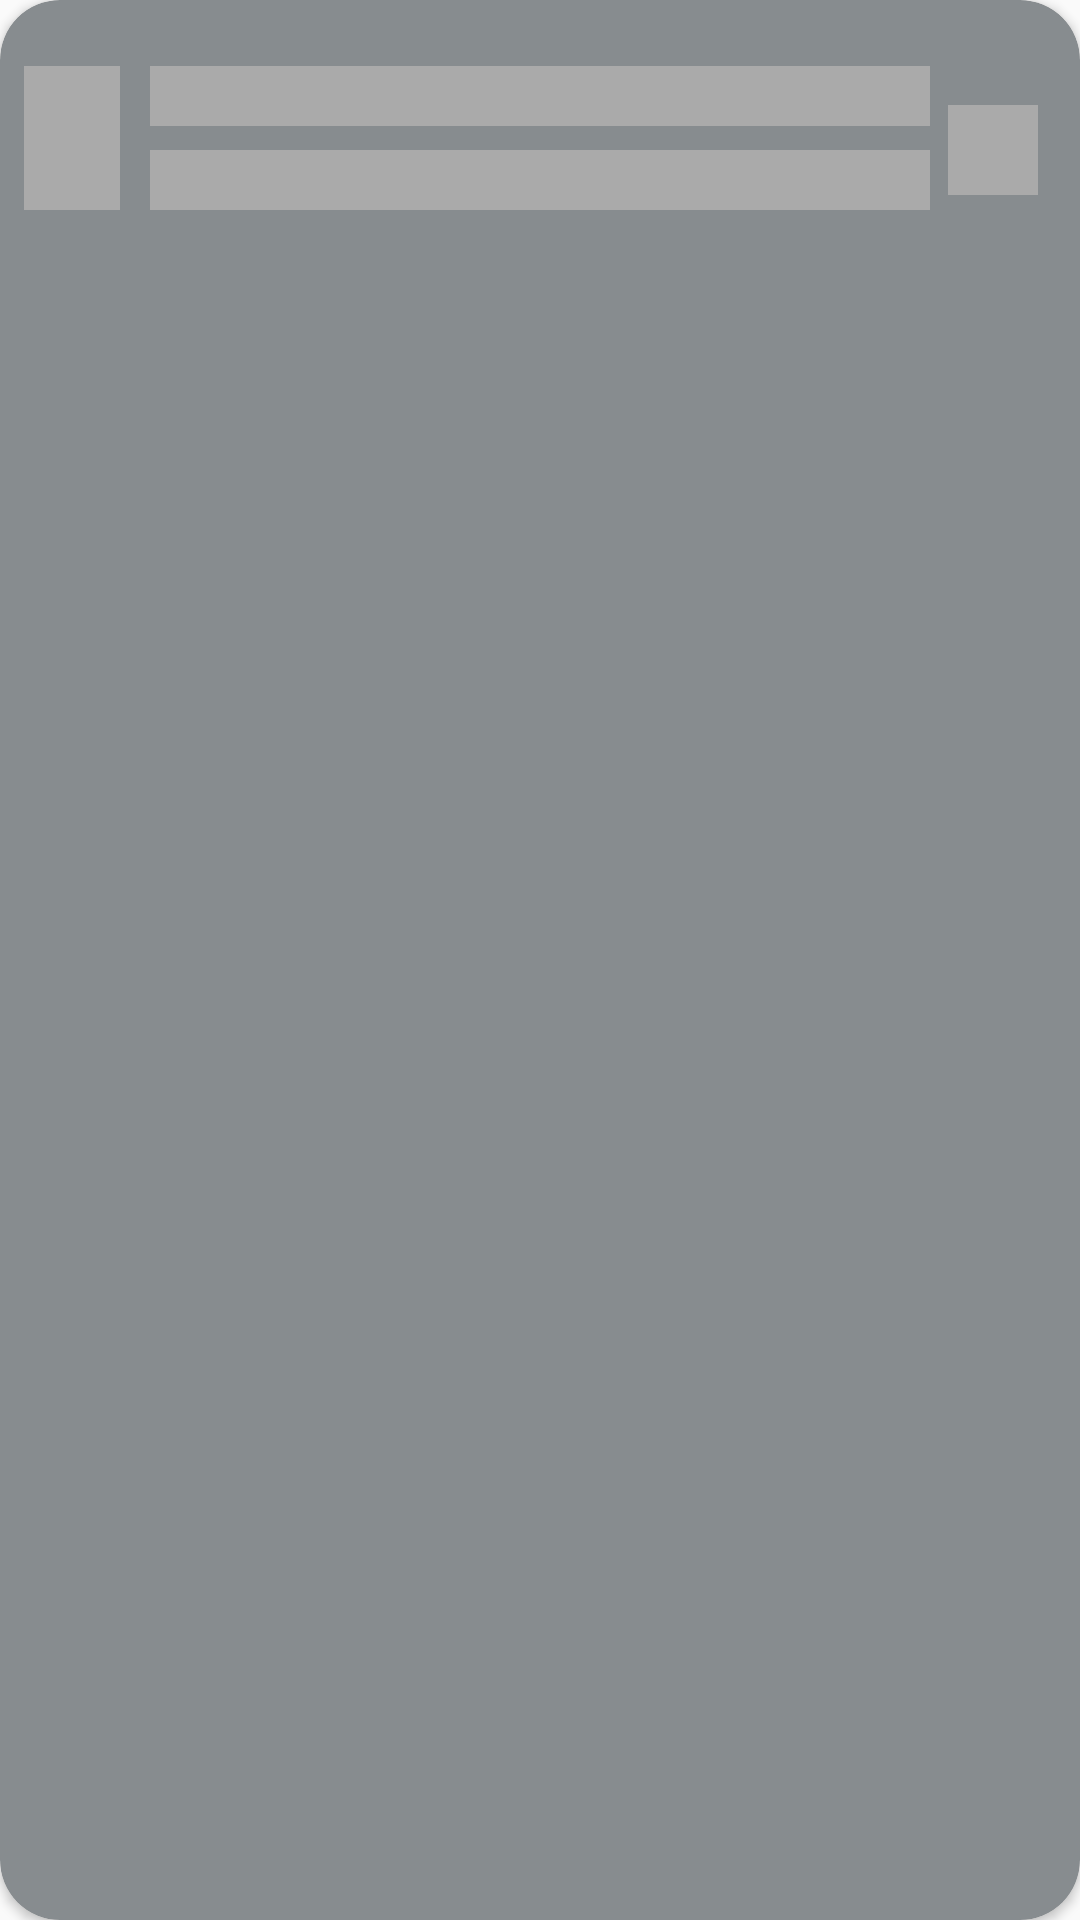

Produce the Android XML layout that renders to this screen, including the resource entries it uses.
<!-- AndroidManifest.xml: application theme Theme.TaskSave -->
<!-- res/layout/layout_item_agenda_progresso.xml -->
<?xml version="1.0" encoding="utf-8"?>
<androidx.cardview.widget.CardView
    xmlns:android="http://schemas.android.com/apk/res/android"
    xmlns:app="http://schemas.android.com/apk/res-auto"
    xmlns:tools="http://schemas.android.com/tools"
    android:foreground="?android:attr/selectableItemBackground"
    android:clickable="true"
    android:focusable="true"
    android:id="@+id/CardView"
    android:layout_marginStart="12dp"
    android:layout_marginEnd="12dp"
    android:layout_marginVertical="10dp"
    android:layout_marginHorizontal="10dp"
    app:cardCornerRadius="20dp"
    style="@style/BackGroundTintThemeItensProgress"
    android:layout_width="match_parent"
    android:layout_height="wrap_content">
    <androidx.constraintlayout.widget.ConstraintLayout
        android:id="@+id/constraint"
        android:layout_width="match_parent"
        android:layout_height="100dp">


        <View
            android:id="@+id/imageView5"
            android:layout_width="30dp"
            android:layout_height="30dp"
            android:background="@android:color/darker_gray"
            app:layout_constraintBottom_toBottomOf="parent"
            app:layout_constraintEnd_toEndOf="parent"
            app:layout_constraintHorizontal_bias="0.958"
            app:layout_constraintStart_toStartOf="parent"
            app:layout_constraintTop_toTopOf="parent">


        </View>


        <View
            android:id="@+id/text_view_titulo_agenda"
            android:layout_width="160dp"
            android:layout_height="20dp"
            android:background="@android:color/darker_gray"
            android:layout_marginStart="50dp"
            android:layout_marginTop="22dp"
            android:paddingStart="10dp"
            android:paddingEnd="10dp"
            app:layout_constraintStart_toStartOf="parent"
            app:layout_constraintTop_toTopOf="parent" />

        <View
            android:id="@+id/text_view_data_agenda"
            android:layout_width="110dp"
            android:layout_height="20dp"
            android:layout_marginTop="22dp"
            android:background="@android:color/darker_gray"
            android:layout_marginEnd="50dp"
            android:drawablePadding="7sp"
            app:layout_constraintEnd_toEndOf="parent"
            app:layout_constraintTop_toTopOf="parent"
            app:drawableLeftCompat="@drawable/baseline_calendar_month_24" />

        <View
            android:id="@+id/text_view_descricao_agenda"
            android:layout_width="160dp"
            android:layout_height="20dp"
            android:layout_marginStart="50dp"
            android:layout_marginTop="8dp"
            android:paddingLeft="10sp"
            android:background="@android:color/darker_gray"
            android:paddingRight="10sp"
            app:layout_constraintStart_toStartOf="parent"
            app:layout_constraintTop_toBottomOf="@+id/text_view_titulo_agenda" />

        <View
            android:id="@+id/text_view_hora_agenda"
            android:layout_width="110dp"
            android:layout_height="20dp"
            android:layout_marginTop="8dp"
            android:background="@android:color/darker_gray"
            android:layout_marginEnd="50dp"
            android:drawablePadding="7sp"
            app:layout_constraintEnd_toEndOf="parent"
            app:layout_constraintTop_toBottomOf="@+id/text_view_data_agenda"
             />


        <View
            android:id="@+id/imageViewpalito"
            android:layout_width="32dp"
            android:layout_height="48dp"
            android:background="@android:color/darker_gray"
            android:layout_marginStart="8dp"
            app:layout_constraintBottom_toBottomOf="parent"
            app:layout_constraintStart_toStartOf="parent"
            app:layout_constraintTop_toTopOf="parent"
            app:layout_constraintVertical_bias="0.423" />

        <View
            android:id="@+id/your_view"
            android:layout_width="wrap_content"
            android:layout_height="2dp"
            android:background="@android:color/white"
            android:visibility="gone"
            app:layout_constraintBottom_toBottomOf="parent"
            app:layout_constraintTop_toTopOf="parent"
            app:layout_constraintVertical_bias="0.489"
            tools:ignore="MissingConstraints"
            tools:layout_editor_absoluteX="-16dp" />


    </androidx.constraintlayout.widget.ConstraintLayout>
</androidx.cardview.widget.CardView>
<!-- resources referenced by this layout -->
<resources>
  <!-- drawable baseline_calendar_month_24 (drawable) -->
  <vector android:height="18dp" android:tint="@color/white"
      android:viewportHeight="24" android:viewportWidth="24"
      android:width="18dp" xmlns:android="http://schemas.android.com/apk/res/android">
      <path android:fillColor="@android:color/white" android:pathData="M19,4h-1V2h-2v2H8V2H6v2H5C3.89,4 3.01,4.9 3.01,6L3,20c0,1.1 0.89,2 2,2h14c1.1,0 2,-0.9 2,-2V6C21,4.9 20.1,4 19,4zM19,20H5V10h14V20zM9,14H7v-2h2V14zM13,14h-2v-2h2V14zM17,14h-2v-2h2V14zM9,18H7v-2h2V18zM13,18h-2v-2h2V18zM17,18h-2v-2h2V18z"/>
  </vector>
  <style name="BackGroundTintThemeItensProgress">
          <item name="android:backgroundTint">@color/grey3</item>
      </style>
  <style name="Theme.TaskSave" parent="Base.Theme.TaskSave" />
  <color name="white">#FFFFFFFF</color>
  <color name="grey3">#878C8F</color>
  <style name="Base.Theme.TaskSave" parent="Theme.AppCompat.DayNight.NoActionBar">
          <item name="android:windowTranslucentStatus">true</item>
          <item name="android:statusBarColor">@color/white</item>
      </style>
</resources>
